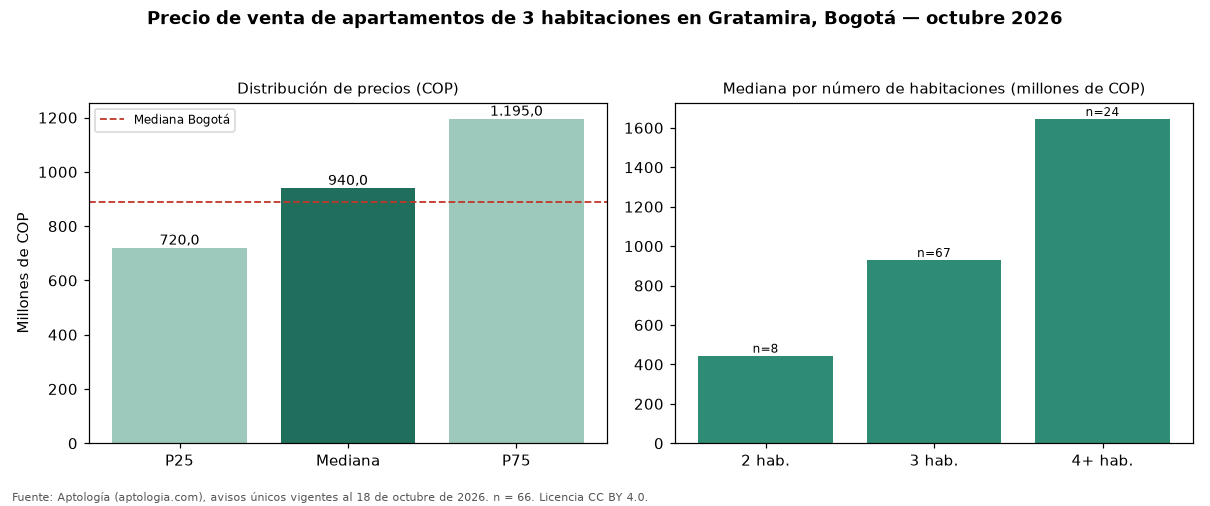

The table this chart was drawn from, first rows:
seccion, metrica, valor_cop, n
precio, p25, 720000000, 66
precio, mediana, 940000000, 66
precio, p75, 1195000000, 66
cop_por_m2, p25, 6000858, 66
cop_por_m2, mediana, 6691856, 66
cop_por_m2, p75, 7553592, 66
area, area_mediana_m2, 145.5, 66
habitaciones, 2, 444500000, 8
habitaciones, 3, 930000000, 67
habitaciones, 4+, 1645000000, 24
administracion, mediana, 921000, 63
estrato, moda, 5, 
parqueadero, porcentaje_con_parqueadero, 100.0, 66
ciudad, mediana_ciudad, 890000000, 17364
ciudad, mediana_cop_por_m2_ciudad, 7000000, 17364
